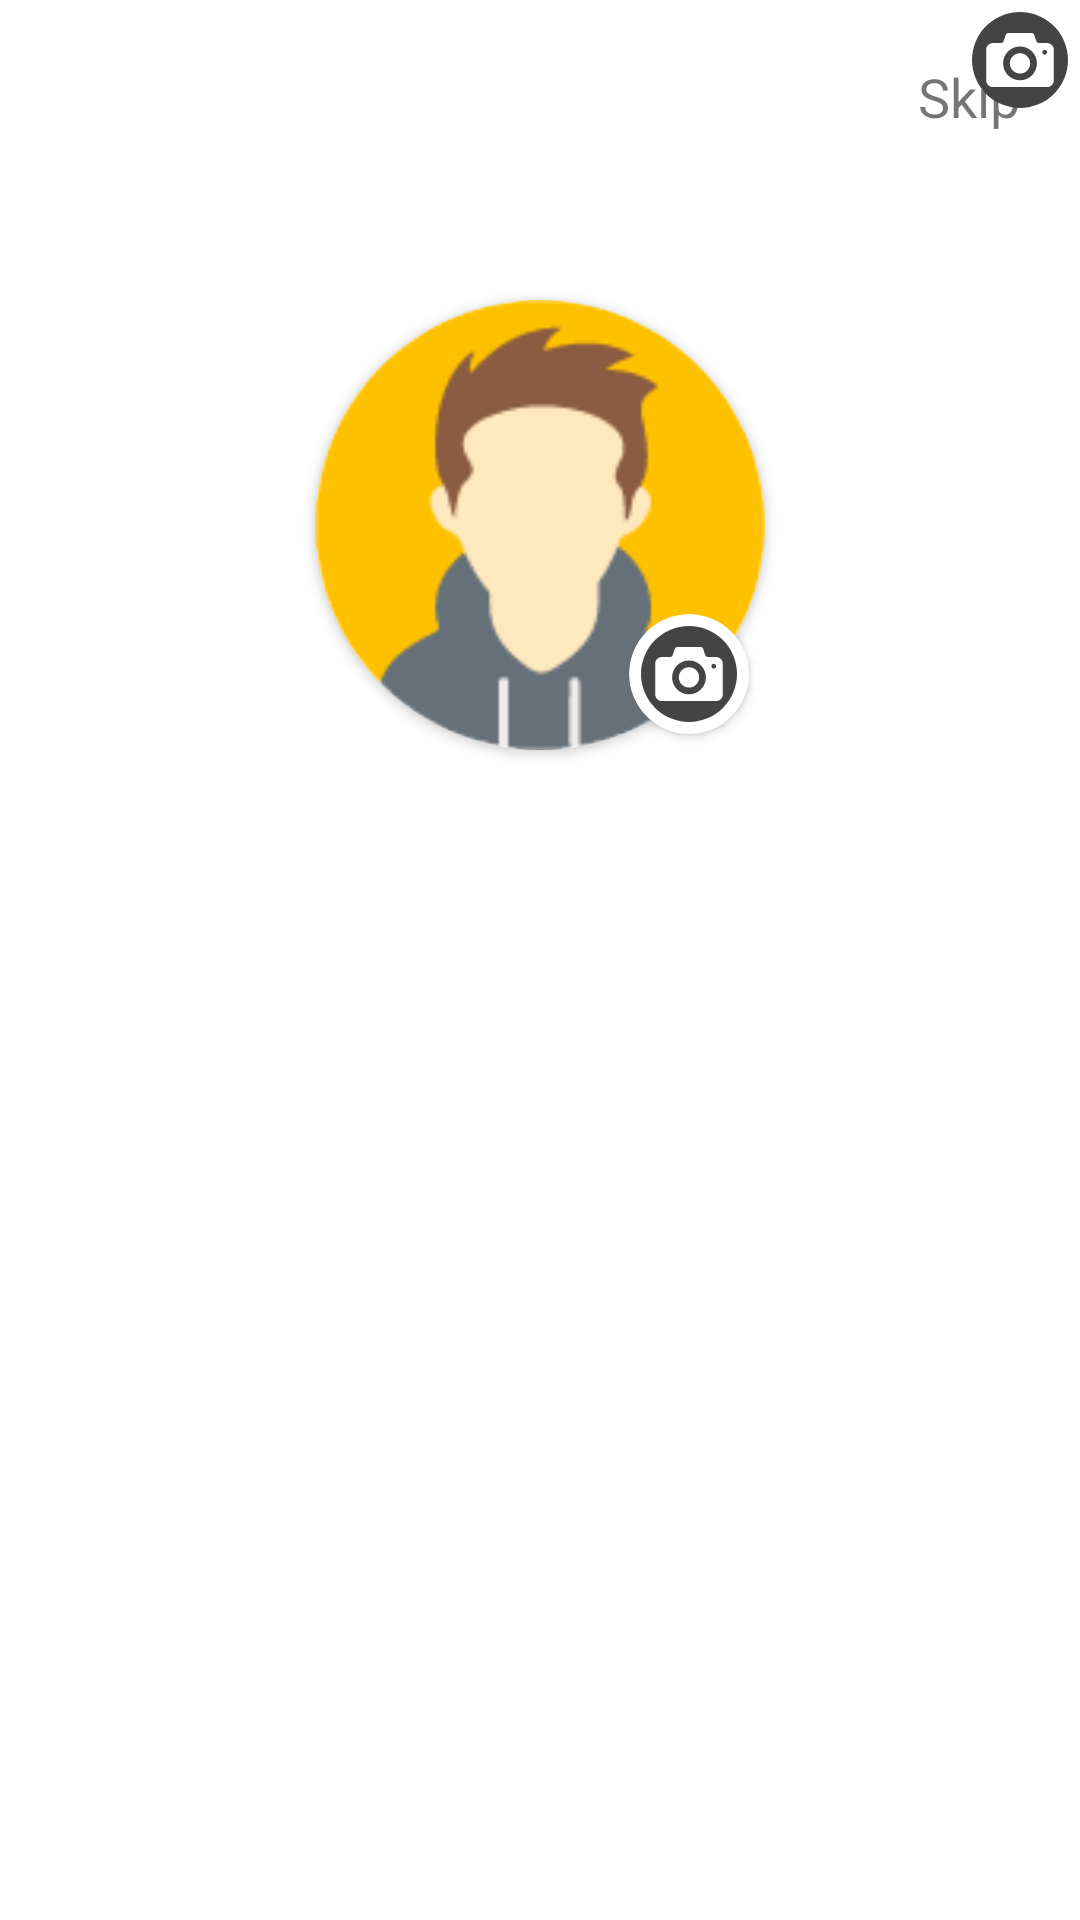

The Android layout XML behind this screen, and the referenced resources:
<!-- AndroidManifest.xml: application theme Theme.SayHi -->
<!-- res/layout/activity_profile_update.xml -->
<?xml version="1.0" encoding="utf-8"?>
<androidx.constraintlayout.widget.ConstraintLayout xmlns:android="http://schemas.android.com/apk/res/android"
    xmlns:app="http://schemas.android.com/apk/res-auto"
    xmlns:tools="http://schemas.android.com/tools"
    android:layout_width="match_parent"
    android:layout_height="match_parent"
    tools:context=".ui.activities.ProfileUpdateActivity">

    <TextView
        android:layout_width="wrap_content"
        android:layout_height="wrap_content"
        android:text="Skip"
        android:textSize="18sp"
        app:layout_constraintEnd_toEndOf="parent"
        app:layout_constraintTop_toTopOf="parent"
        android:layout_margin="20dp"/>


    <ImageView
        android:id="@+id/updateProfileCoverImage"
        android:layout_width="match_parent"
        android:layout_height="200dp"
        android:src="@drawable/img_profile_cover"
        android:scaleType="fitXY"
        app:layout_constraintStart_toStartOf="parent"
        app:layout_constraintEnd_toEndOf="parent"
        app:layout_constraintTop_toTopOf="parent"/>
    <androidx.appcompat.widget.AppCompatButton
        android:id="@+id/updateProfileCoverImageBtn"
        android:layout_width="40dp"
        android:layout_height="40dp"
        android:background="@drawable/ic_camera_bg"
        app:layout_constraintEnd_toEndOf="@id/updateProfileCoverImage"
        app:layout_constraintTop_toTopOf="@id/updateProfileCoverImage"/>



    <androidx.cardview.widget.CardView
        android:id="@+id/updateProfileImgCV"
        android:layout_width="150dp"
        android:layout_height="150dp"
        app:cardCornerRadius="150dp"
        app:layout_constraintStart_toStartOf="parent"
        app:layout_constraintEnd_toEndOf="parent"
        app:layout_constraintTop_toTopOf="parent"
        android:layout_marginTop="100dp">
        <ImageView
            android:id="@+id/updateProfileImage"
            android:layout_width="match_parent"
            android:layout_height="match_parent"
            android:src="@drawable/img_profile_male_avatar"/>
    </androidx.cardview.widget.CardView>

    <androidx.cardview.widget.CardView
        android:layout_width="40dp"
        android:layout_height="40dp"
        app:cardCornerRadius="40dp"
        app:cardBackgroundColor="@color/white"
        app:layout_constraintStart_toStartOf="@id/updateProfileImgCV"
        app:layout_constraintEnd_toEndOf="@id/updateProfileImgCV"
        app:layout_constraintTop_toTopOf="@id/updateProfileImgCV"
        app:layout_constraintBottom_toBottomOf="@id/updateProfileImgCV"
        app:layout_constraintHorizontal_bias="0.95"
        app:layout_constraintVertical_bias="0.95">
        <androidx.appcompat.widget.AppCompatButton
            android:id="@+id/updateProfileImageBtn"
            android:layout_width="match_parent"
            android:layout_height="match_parent"
            android:background="@drawable/ic_camera_bg"/>
    </androidx.cardview.widget.CardView>



    <androidx.appcompat.widget.AppCompatButton
        android:id="@+id/profileInfoUpdateBtn"
        android:layout_width="match_parent"
        android:layout_height="wrap_content"
        android:background="@color/purple_700"
        android:textColor="@color/white"
        android:textSize="18sp"
        android:text="@string/update_profile"
        app:layout_constraintStart_toStartOf="parent"
        app:layout_constraintEnd_toEndOf="parent"
        app:layout_constraintBottom_toBottomOf="parent"
        android:layout_margin="20dp"
        android:visibility="gone"/>

</androidx.constraintlayout.widget.ConstraintLayout>
<!-- resources referenced by this layout -->
<resources>
  <color name="purple_700">#FF3700B3</color>
  <color name="white">#FFFFFFFF</color>
  <!-- drawable ic_camera_bg (drawable) -->
  <vector android:height="24dp" android:viewportHeight="141.73"
      android:viewportWidth="141.73" android:width="24dp" xmlns:android="http://schemas.android.com/apk/res/android">
      <path android:fillColor="#444444" android:fillType="evenOdd" android:pathData="M70.86,70.87m-56.69,0a56.69,56.69 0,1 1,113.39 0a56.69,56.69 0,1 1,-113.39 0"/>
      <path android:fillColor="#FFFFFF" android:fillType="evenOdd" android:pathData="M30.87,96.02c0,-12.76 0,-25.52 0,-38.28c0.05,-0.15 0.12,-0.29 0.15,-0.44c0.87,-3.87 4.05,-6.43 8.01,-6.43c2.97,-0 5.94,0 8.9,-0c1.97,-0 3.22,-0.91 3.85,-2.78c0.73,-2.19 1.46,-4.39 2.19,-6.58c0.58,-1.74 1.86,-2.67 3.68,-2.67c8.8,-0 17.6,-0 26.4,0c1.82,0 3.11,0.93 3.69,2.66c0.75,2.24 1.5,4.48 2.25,6.72c0.58,1.72 1.87,2.64 3.7,2.64c3.02,0 6.04,-0 9.06,0c4.53,0.01 8.09,3.55 8.09,8.05c0.01,11.98 0,23.95 0,35.93c0,0.39 -0,0.79 -0.07,1.17c-0.74,4.13 -4,6.86 -8.22,6.86c-12.91,0.01 -25.83,0 -38.74,0c-8.26,0 -16.51,0 -24.76,-0c-2.64,-0 -4.78,-1.05 -6.45,-3.08C31.69,98.69 31.24,97.38 30.87,96.02zM70.85,94.83c10.99,0.03 19.98,-8.85 20,-19.91c0.01,-11.31 -9.11,-20.02 -19.96,-20.02c-11,-0 -20,8.86 -20,19.91C50.88,86.08 59.92,94.82 70.85,94.83zM102.85,61.66c0,-1.51 -1.28,-2.79 -2.79,-2.79c-1.5,-0 -2.8,1.29 -2.8,2.79s1.29,2.79 2.79,2.8C101.56,64.46 102.85,63.17 102.85,61.66z"/>
      <path android:fillColor="#FFFFFF" android:fillType="evenOdd" android:pathData="M70.76,86.88c-6.84,-0.19 -12.09,-5.63 -11.91,-12.35c0.18,-6.61 5.72,-11.83 12.35,-11.64c6.65,0.2 11.85,5.69 11.67,12.31C82.7,81.7 77.15,87.06 70.76,86.88z"/>
  </vector>
  <!-- drawable img_profile_male_avatar: png bitmap (drawable, 4302 bytes) -->
  <string name="update_profile">Update Profile</string>
  <style name="Theme.SayHi" parent="Theme.MaterialComponents.DayNight.DarkActionBar">
          
          <item name="colorPrimary">@color/purple_500</item>
          <item name="colorPrimaryVariant">@color/purple_700</item>
          <item name="colorOnPrimary">@color/white</item>
          
          <item name="colorSecondary">@color/teal_200</item>
          <item name="colorSecondaryVariant">@color/teal_700</item>
          <item name="colorOnSecondary">@color/black</item>
          
          <item name="android:statusBarColor">?attr/colorPrimaryVariant</item>
          
      </style>
  <color name="purple_500">#FF6200EE</color>
  <color name="teal_200">#FF03DAC5</color>
  <color name="teal_700">#FF018786</color>
  <color name="black">#FF000000</color>
</resources>
